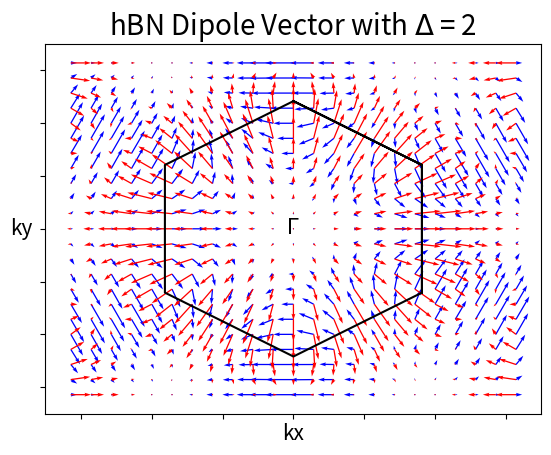

The matplotlib source for this figure:
# -*- coding: utf-8 -*-
"""
Created on Tue Jun 30 16:01:11 2020

@author: rudye layton
"""

import numpy as np
import matplotlib.pyplot as mpl

# Input 
ndata = 23
pi = np.pi
sq3 = np.sqrt(3)
a = 1
s = 0
t = -1.1
eps = 0
d = 2
j = 1j

# R Position
R1x = a/sq3
R1y = 0
R2x = -0.5*a/sq3
R2y = 0.5*a
R3x = -0.5*a/sq3
R3y = -0.5*a

# Function
def w(kx,ky):
    W = np.sqrt(1.0 + 4.0*np.cos(0.5*sq3*kx*a)*np.cos(0.5*ky*a) + 4*(np.cos(0.5*ky*a))**2)
    return W

def fconjugate(kx,ky):
    fconjugate = (np.exp(-j*kx*a/sq3)) + (np.exp(j*kx*a*0.5/sq3))*(2*np.cos(ky*a*0.5))
    return fconjugate

def X(kx,ky):
    x = d/2 + np.sqrt(((d**2)/4) + (t**2)*(w(kx,ky)**2))
    return x

def sume1x(kx,ky):
    sume1x = (np.exp(j*kx*R1x)*np.exp(j*ky*R1y))*R1x + (np.exp(j*kx*R2x)*np.exp(j*ky*R2y))*R2x + (np.exp(j*kx*R3x)*np.exp(j*ky*R3y))*R3x 
    return sume1x

def sume1y(kx,ky):
    sume1y = (np.exp(j*kx*R1x)*np.exp(j*ky*R1y))*R1y + (np.exp(j*kx*R2x)*np.exp(j*ky*R2y))*R2y + (np.exp(j*kx*R3x)*np.exp(j*ky*R3y))*R3y
    return sume1y

def sume2x(kx,ky):
    sume2x = (np.exp(-j*kx*R1x)*np.exp(-j*ky*R1y))*R1x + (np.exp(-j*kx*R2x)*np.exp(-j*ky*R2y))*R2x + (np.exp(-j*kx*R3x)*np.exp(-j*ky*R3y))*R3x 
    return sume2x

def sume2y(kx,ky):
    sume2y = (np.exp(-j*kx*R1x)*np.exp(-j*ky*R1y))*R1y + (np.exp(-j*kx*R2x)*np.exp(-j*ky*R2y))*R2y + (np.exp(-j*kx*R3x)*np.exp(-j*ky*R3y))*R3y
    return sume2y

def Dx(kx,ky):
    Dx = (t**2)*((fconjugate(kx,ky))**2)*sume1x(kx,ky) + ((X(kx,ky))**2)*sume2x(kx,ky) 
    return Dx

def Dy(kx,ky):
    Dy = (t**2)*((fconjugate(kx,ky))**2)*sume1y(kx,ky) + ((X(kx,ky))**2)*sume2y(kx,ky)
    return Dy

def Dxf(kx,ky):
    Dxf = (-sq3/a)*(1/((t**2)*((w(kx,ky))**2) + (X(kx,ky)**2)))*(Dx(kx,ky))
    return Dxf

def Dyf(kx,ky):
    Dyf = (-sq3/a)*(1/((t**2)*((w(kx,ky))**2) + (X(kx,ky)**2)))*(Dy(kx,ky))
    return Dyf

# Brillouin Zone
kbzx1 = np.linspace(-2*pi*sq3/3, -2*pi*sq3/3, ndata)
kbzy1 = np.linspace(-4*pi*sq3/9, 4*pi*sq3/9, ndata)

kbzx2 = np.linspace(2*pi*sq3/3, 2*pi*sq3/3, ndata)
kbzy2 = np.linspace(-4*pi*sq3/9, 4*pi*sq3/9, ndata)

kbzx3 = np.linspace(2*pi*sq3/3, 0, ndata)
kbzy3 = np.linspace(-4*pi*sq3/9, -8*pi*sq3/9, ndata)

kbzx4 = np.linspace(-2*pi*sq3/3, 0, ndata)
kbzy4 = np.linspace(-4*pi*sq3/9, -8*pi*sq3/9, ndata)

kbzx5 = np.linspace(-2*pi*sq3/3, 0, ndata)
kbzy5 = np.linspace(4*pi*sq3/9, 8*pi*sq3/9, ndata)

kbzx6 = np.linspace(2*pi*sq3/3, 0, ndata)
kbzy6 = np.linspace(4*pi*sq3/9, 8*pi*sq3/9, ndata)

bzx = np.concatenate((kbzx2,kbzx3,kbzx4,kbzx1,kbzx5,kbzx6))
bzy = np.concatenate((kbzy2,kbzy3,kbzy4,kbzy1,kbzy5,kbzy6))

# Generate point
kmesh = np.linspace(-2*pi, 2*pi, ndata)
kx , ky = np.meshgrid(kmesh, kmesh)
k = np.sqrt(kx**2 + ky**2)

# Vector Field
Vx, Vy = Dxf(kx,ky), Dyf(kx,ky)

# Plot
fig, ax = mpl.subplots()
mpl.axis([-7, 7, -7, 7])
mpl.title('hBN Dipole Vector with $\Delta$ = 2', fontsize=20)
ax.set_xticklabels([])
ax.set_yticklabels([])
mpl.text(-0.2, -0.2, '$\Gamma$', fontsize=15)
mpl.text(-0.32, -8, 'kx', fontsize=15)
mpl.text(-8, -0.25, 'ky', fontsize=15)
bz = mpl.plot(bzx, bzy, color='black')
vfr = mpl.quiver(kx, ky, Vx.real, Vy.real, color='blue')
vfi = mpl.quiver(kx, ky, Vx.imag, Vy.imag, color='red')
print("Saving dipole vector as photo")
mpl.savefig("hBNDipoleVectorQuiver(Numeric).png")
mpl.show()